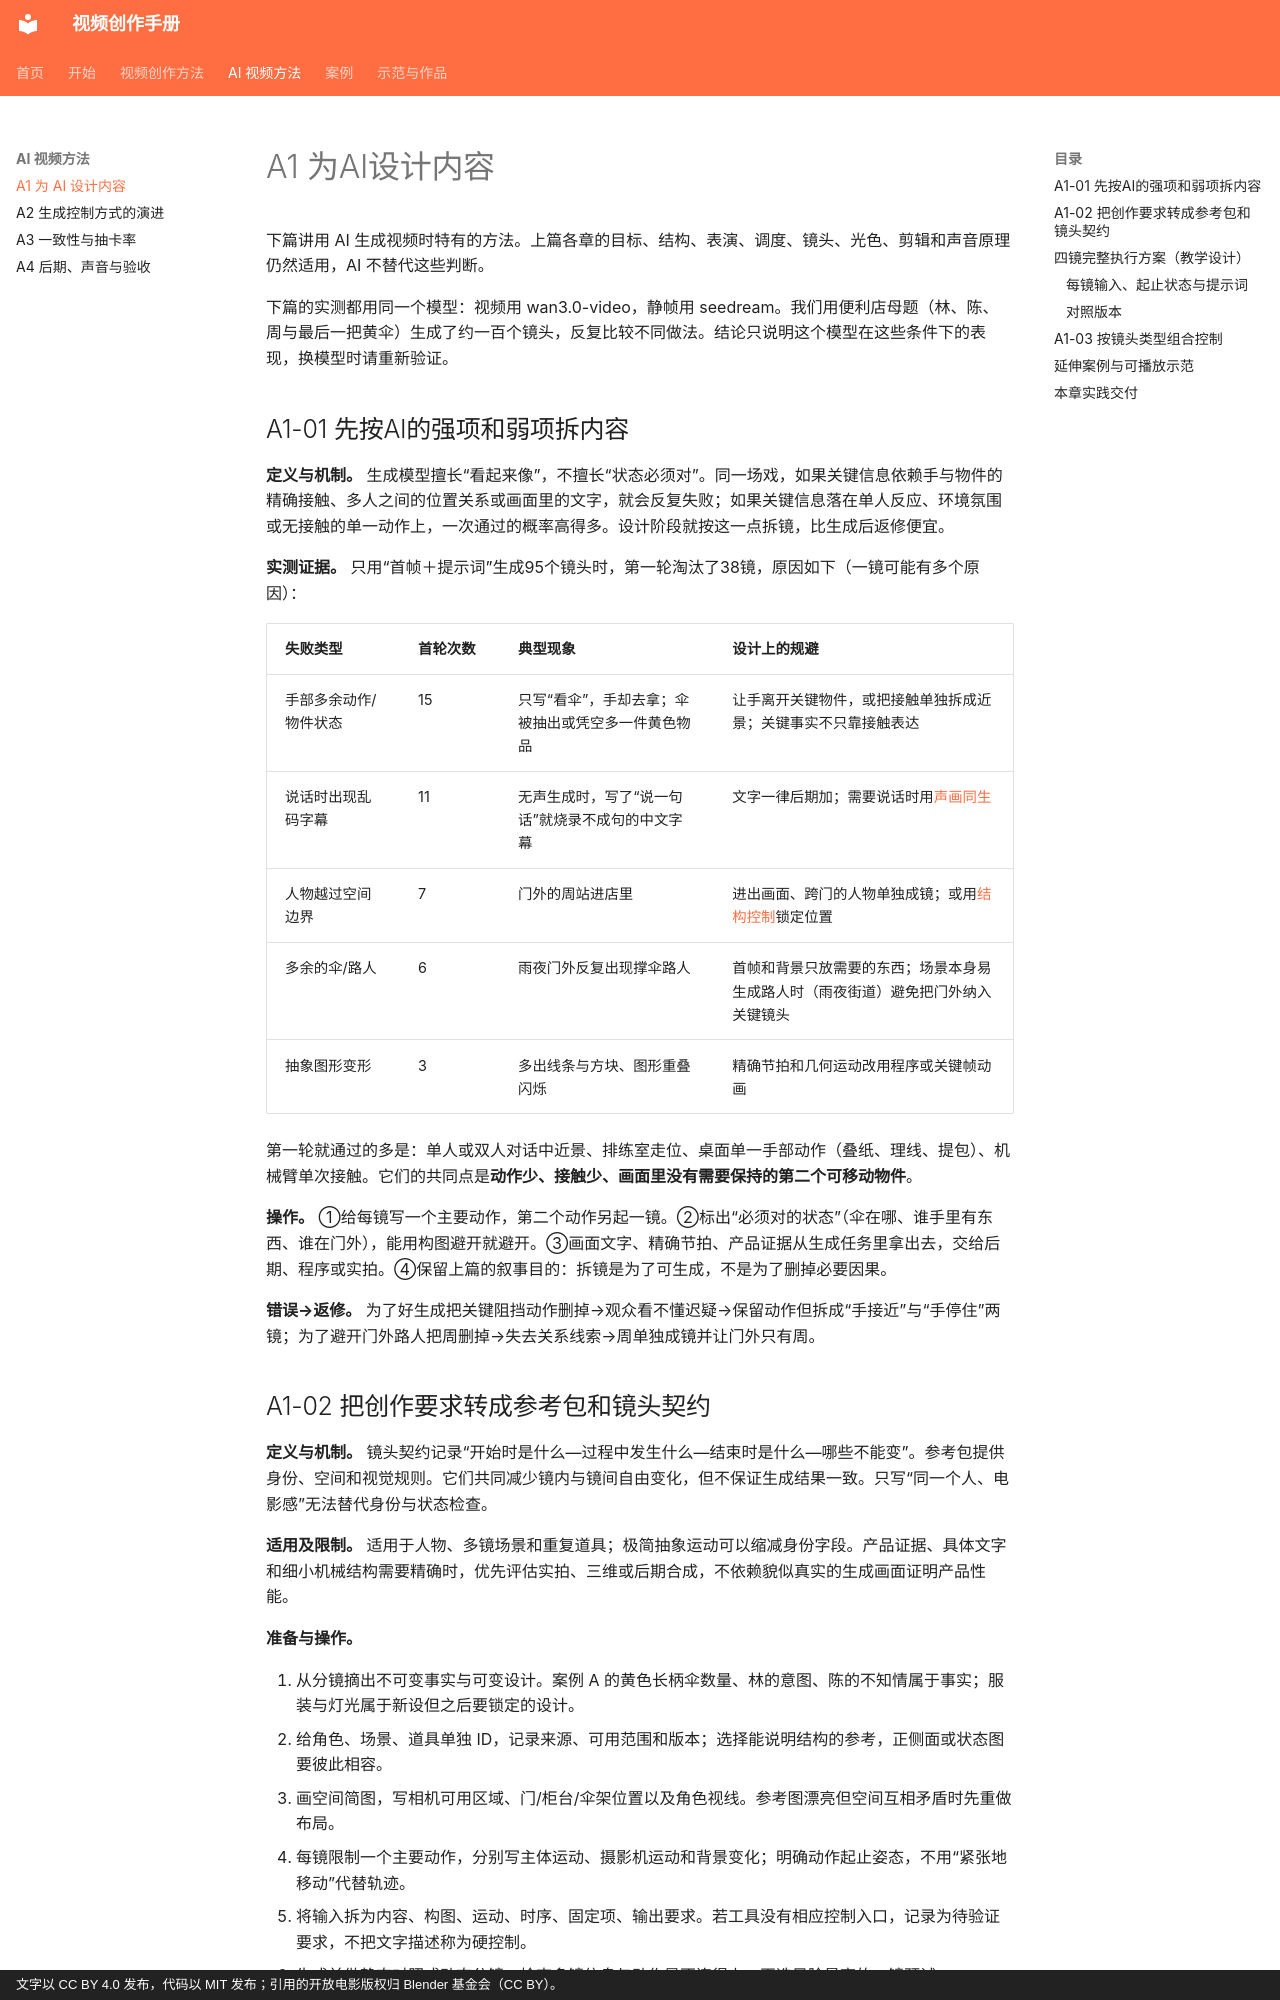

repository: dwp7399/video-create-book · page: ai/A1-content-design/index.html · generator: mkdocs · copyright: 文字以 CC BY 4.0 发布，代码以 MIT 发布；引用的开放电影版权归 Blender 基金会（CC BY）。

# A1 为AI设计内容

下篇讲用 AI 生成视频时特有的方法。上篇各章的目标、结构、表演、调度、镜头、光色、剪辑和声音原理仍然适用，AI 不替代这些判断。

下篇的实测都用同一个模型：视频用 wan3.0-video，静帧用 seedream。我们用便利店母题（林、陈、周与最后一把黄伞）生成了约一百个镜头，反复比较不同做法。结论只说明这个模型在这些条件下的表现，换模型时请重新验证。

## A1-01 先按AI的强项和弱项拆内容

**定义与机制。** 生成模型擅长“看起来像”，不擅长“状态必须对”。同一场戏，如果关键信息依赖手与物件的精确接触、多人之间的位置关系或画面里的文字，就会反复失败；如果关键信息落在单人反应、环境氛围或无接触的单一动作上，一次通过的概率高得多。设计阶段就按这一点拆镜，比生成后返修便宜。

**实测证据。** 只用“首帧＋提示词”生成95个镜头时，第一轮淘汰了38镜，原因如下（一镜可能有多个原因）：

| 失败类型 | 首轮次数 | 典型现象 | 设计上的规避 |
|---|---|---|---|
| 手部多余动作/物件状态 | 15 | 只写“看伞”，手却去拿；伞被抽出或凭空多一件黄色物品 | 让手离开关键物件，或把接触单独拆成近景；关键事实不只靠接触表达 |
| 说话时出现乱码字幕 | 11 | 无声生成时，写了“说一句话”就烧录不成句的中文字幕 | 文字一律后期加；需要说话时用[声画同生](A2-control-evolution.md#a2-05-声画同生声音进入生成环节) |
| 人物越过空间边界 | 7 | 门外的周站进店里 | 进出画面、跨门的人物单独成镜；或用[结构控制](A2-control-evolution.md#a2-04-结构控制先定几何与运动再生成外观)锁定位置 |
| 多余的伞/路人 | 6 | 雨夜门外反复出现撑伞路人 | 首帧和背景只放需要的东西；场景本身易生成路人时（雨夜街道）避免把门外纳入关键镜头 |
| 抽象图形变形 | 3 | 多出线条与方块、图形重叠闪烁 | 精确节拍和几何运动改用程序或关键帧动画 |

第一轮就通过的多是：单人或双人对话中近景、排练室走位、桌面单一手部动作（叠纸、理线、提包）、机械臂单次接触。它们的共同点是**动作少、接触少、画面里没有需要保持的第二个可移动物件**。

**操作。** ①给每镜写一个主要动作，第二个动作另起一镜。②标出“必须对的状态”（伞在哪、谁手里有东西、谁在门外），能用构图避开就避开。③画面文字、精确节拍、产品证据从生成任务里拿出去，交给后期、程序或实拍。④保留上篇的叙事目的：拆镜是为了可生成，不是为了删掉必要因果。

**错误→返修。** 为了好生成把关键阻挡动作删掉→观众看不懂迟疑→保留动作但拆成“手接近”与“手停住”两镜；为了避开门外路人把周删掉→失去关系线索→周单独成镜并让门外只有周。
